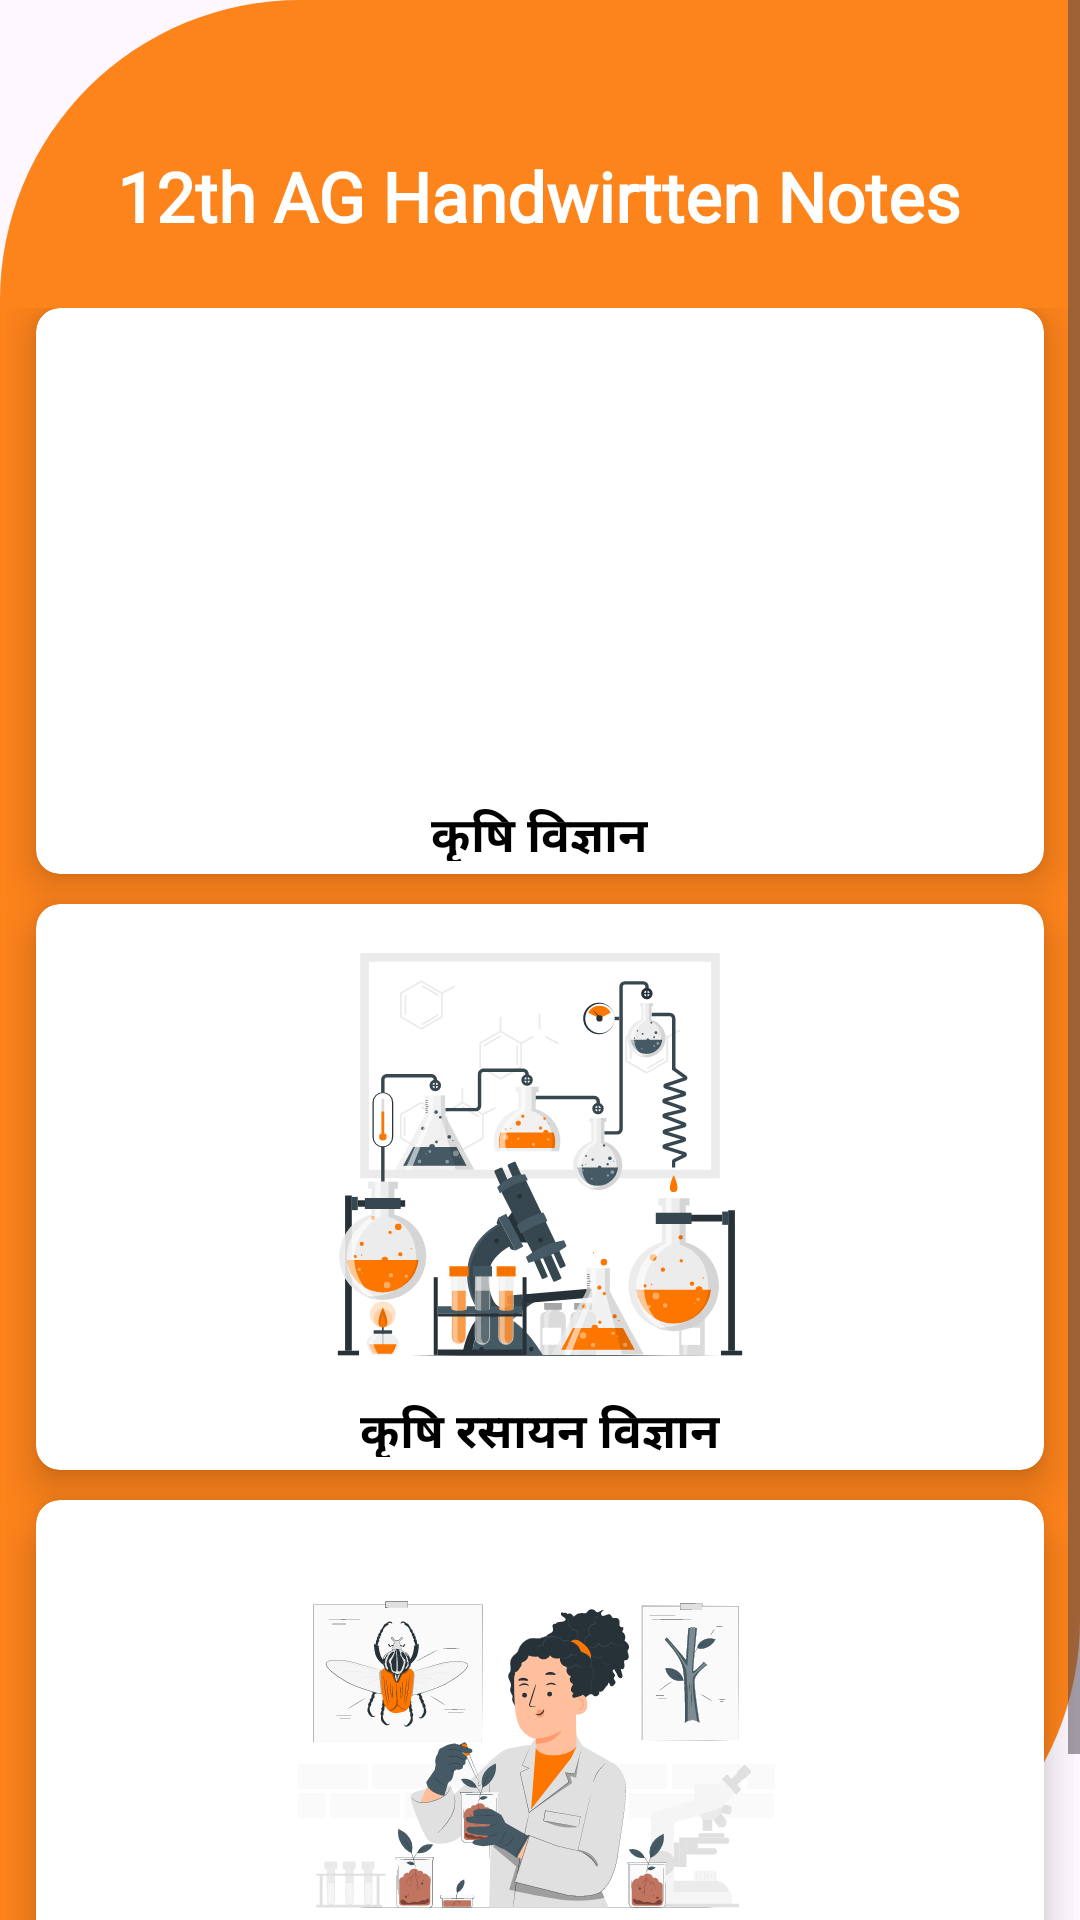

Here is an Android app screen rendered from its layout file. Give the layout XML and the strings, colors and styles it references.
<!-- AndroidManifest.xml: application theme Theme._12thAgricultureNotes -->
<!-- res/layout/activity_notes.xml -->
<ScrollView xmlns:android="http://schemas.android.com/apk/res/android"
    xmlns:tools="http://schemas.android.com/tools"
    xmlns:app="http://schemas.android.com/apk/res-auto"
    android:id="@+id/main"
    android:background="@drawable/background_school2"
    android:layout_width="match_parent"
    android:layout_height="match_parent"
    tools:context=".NotesActivity">




    <LinearLayout
        android:layout_width="match_parent"
        android:layout_height="wrap_content"
        android:orientation="vertical">


        <TextView
            android:layout_width="wrap_content"
            android:layout_height="wrap_content"
            android:layout_gravity="center"
            android:layout_marginTop="50dp"
            android:fontFamily="@font/aclonica"
            android:text="12th AG Handwirtten Notes"
            android:textAlignment="center"
            android:textColor="@color/white"
            android:textSize="23sp"
            android:layout_marginBottom="20dp"
            android:textStyle="bold">

        </TextView>


        <GridLayout
            android:id="@+id/NotesGridLayout"
            android:layout_width="match_parent"
            android:layout_height="match_parent"
            android:layout_below="@+id/textag"
            android:alignmentMode="alignMargins"
            android:columnCount="1"
            android:columnOrderPreserved="false"
            android:minHeight="600dp"
            android:padding="2dp"
            android:rowCount="6">


            <androidx.cardview.widget.CardView
                android:layout_width="0dp"
                android:layout_height="00dp"
                android:layout_rowWeight="1"
                android:layout_columnWeight="1"
                android:layout_marginLeft="10dp"
                android:layout_marginRight="10dp"
                android:layout_marginBottom="10dp"
                app:cardCornerRadius="8dp"
                app:cardElevation="8dp">


                <LinearLayout
                    android:layout_width="180dp"
                    android:layout_height="180dp"
                    android:layout_gravity="center_horizontal|center_vertical"
                    android:layout_margin="16dp"
                    android:orientation="vertical">


                    <ImageView
                        android:layout_width="180dp"
                        android:layout_height="160dp"
                        android:layout_gravity="center_horizontal"
                        android:src="@drawable/ag">

                    </ImageView>

                    <TextView
                        android:layout_width="wrap_content"
                        android:layout_height="wrap_content"
                        android:layout_gravity="center"
                        android:text="कृषि विज्ञान"
                        android:textAlignment="center"
                        android:textColor="@color/black"
                        android:textSize="16dp"
                        android:textStyle="bold">

                    </TextView>
                </LinearLayout>


            </androidx.cardview.widget.CardView>

            <androidx.cardview.widget.CardView
                android:layout_width="0dp"
                android:layout_height="0dp"
                android:layout_rowWeight="1"
                android:layout_columnWeight="1"
                android:layout_marginLeft="10dp"
                android:layout_marginRight="10dp"
                android:layout_marginBottom="10dp"
                app:cardCornerRadius="8dp"
                app:cardElevation="8dp">


                <LinearLayout
                    android:layout_width="180dp"
                    android:layout_height="180dp"
                    android:layout_gravity="center_horizontal|center_vertical"
                    android:layout_margin="16dp"
                    android:orientation="vertical">


                    <ImageView
                        android:layout_width="180dp"
                        android:layout_height="160dp"
                        android:layout_gravity="center_horizontal"
                        android:src="@drawable/agchemistry">

                    </ImageView>

                    <TextView
                        android:layout_width="wrap_content"
                        android:layout_height="wrap_content"
                        android:layout_gravity="center"
                        android:text="कृषि रसायन विज्ञान"
                        android:textAlignment="center"
                        android:textColor="@color/black"
                        android:textSize="16dp"
                        android:textStyle="bold">

                    </TextView>
                </LinearLayout>


            </androidx.cardview.widget.CardView>

            <androidx.cardview.widget.CardView
                android:layout_width="0dp"
                android:layout_height="0dp"
                android:layout_rowWeight="1"
                android:layout_columnWeight="1"
                android:layout_marginLeft="10dp"
                android:layout_marginRight="10dp"
                android:layout_marginBottom="10dp"
                app:cardCornerRadius="8dp"
                app:cardElevation="8dp">

                <LinearLayout
                    android:layout_width="180dp"
                    android:layout_height="180dp"
                    android:layout_gravity="center_horizontal|center_vertical"
                    android:layout_margin="16dp"
                    android:orientation="vertical">


                    <ImageView
                        android:layout_width="180dp"
                        android:layout_height="160dp"
                        android:layout_gravity="center_horizontal"
                        android:src="@drawable/biology">

                    </ImageView>

                    <TextView
                        android:layout_width="wrap_content"
                        android:layout_height="wrap_content"
                        android:layout_gravity="center"
                        android:text="कृषि जीव विज्ञान"
                        android:textAlignment="center"
                        android:textColor="@color/black"
                        android:textSize="16dp"
                        android:textStyle="bold">

                    </TextView>
                </LinearLayout>


            </androidx.cardview.widget.CardView>







        </GridLayout>


    </LinearLayout>


</ScrollView>
<!-- resources referenced by this layout -->
<resources>
  <color name="black">#FF000000</color>
  <color name="white">#FFFFFFFF</color>
  <!-- drawable agchemistry: vector/xml drawable (drawable, 57968 chars, omitted) -->
  <!-- drawable background_school2 (drawable) -->
  <?xml version="1.0" encoding="utf-8"?>
  <shape android:shape="rectangle" xmlns:android="http://schemas.android.com/apk/res/android">
  
      <solid android:color="#E4FD7600">
      </solid>
      <corners android:topLeftRadius="100dp"
          android:bottomRightRadius="100dp">
      </corners>
  
  </shape>
  <!-- drawable biology: vector/xml drawable (drawable, 108446 chars, omitted) -->
  <style name="Theme._12thAgricultureNotes" parent="Base.Theme._12thAgricultureNotes" />
  <style name="Base.Theme._12thAgricultureNotes" parent="Theme.Material3.DayNight.NoActionBar">
          
          
      </style>
</resources>
